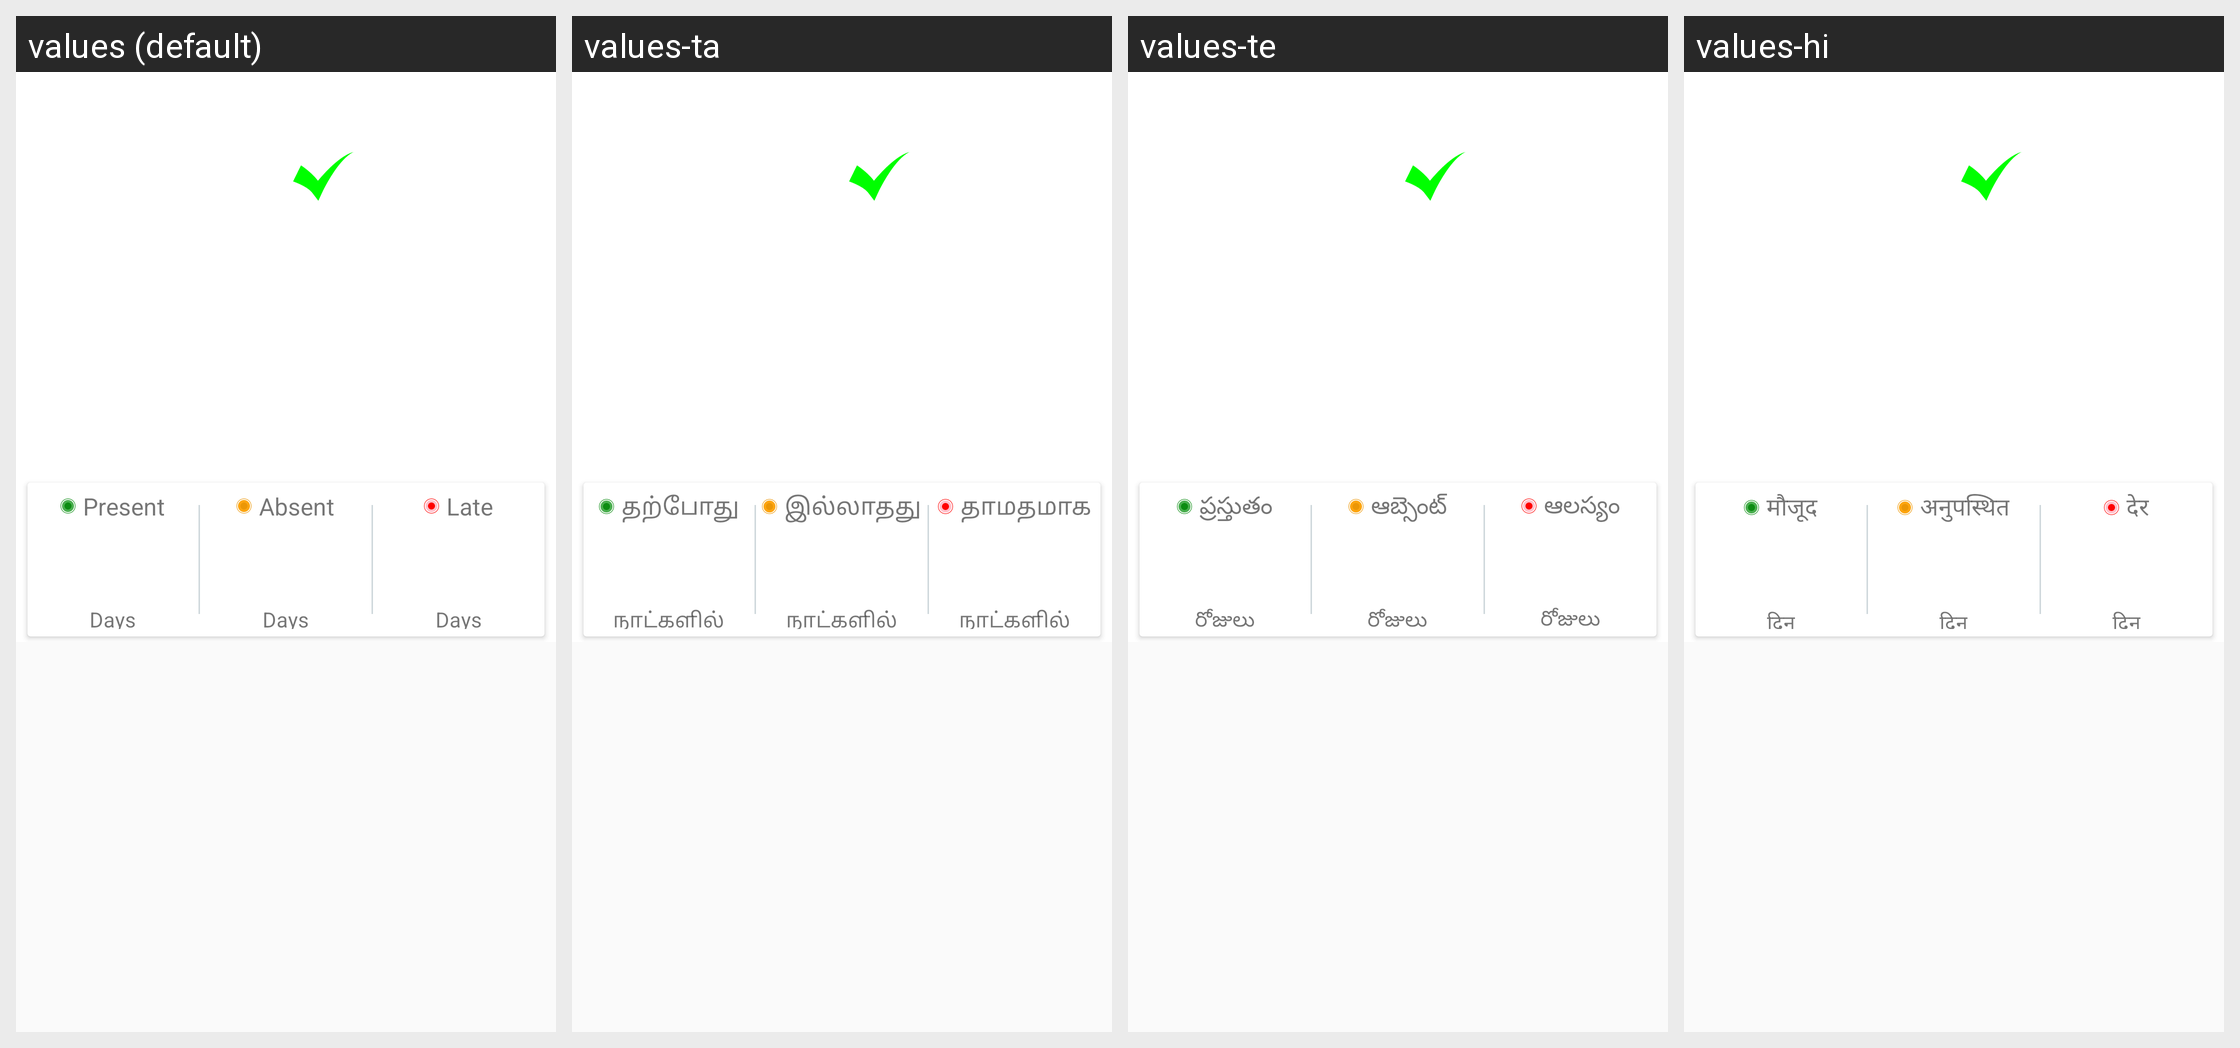

The Android screen above is rendered under several locales of the same app. Produce the string resources it draws, with the default and per-locale values.
Android screen res/layout/fragment_attendance_view.xml rendered under 4 locales, left to right: values (default), values-ta, values-te, values-hi. Device: Nexus 5 (rendered at 1080×1920; each locale shown at half size, 540×960, under a caption strip naming it); theme AppTheme.
Other locales in the repository, not shown: values-gu, values-kn, values-mr.
Strings drawn on this screen, with the default value and each locale's value (text and hints the layout hard-codes, and strings that could not be matched under every locale, appear in the picture but are not listed):

present_attendance
  values: Present
  values-ta: தற்போது
  values-te: ప్రస్తుతం
  values-hi: मौजूद

days_attendance
  values: Days
  values-ta: நாட்களில்
  values-te: రోజులు
  values-hi: दिन

absent
  values: Absent
  values-ta: இல்லாதது
  values-te: ఆబ్సెంట్
  values-hi: अनुपस्थित

late
  values: Late
  values-ta: தாமதமாக
  values-te: ఆలస్యం
  values-hi: देर
